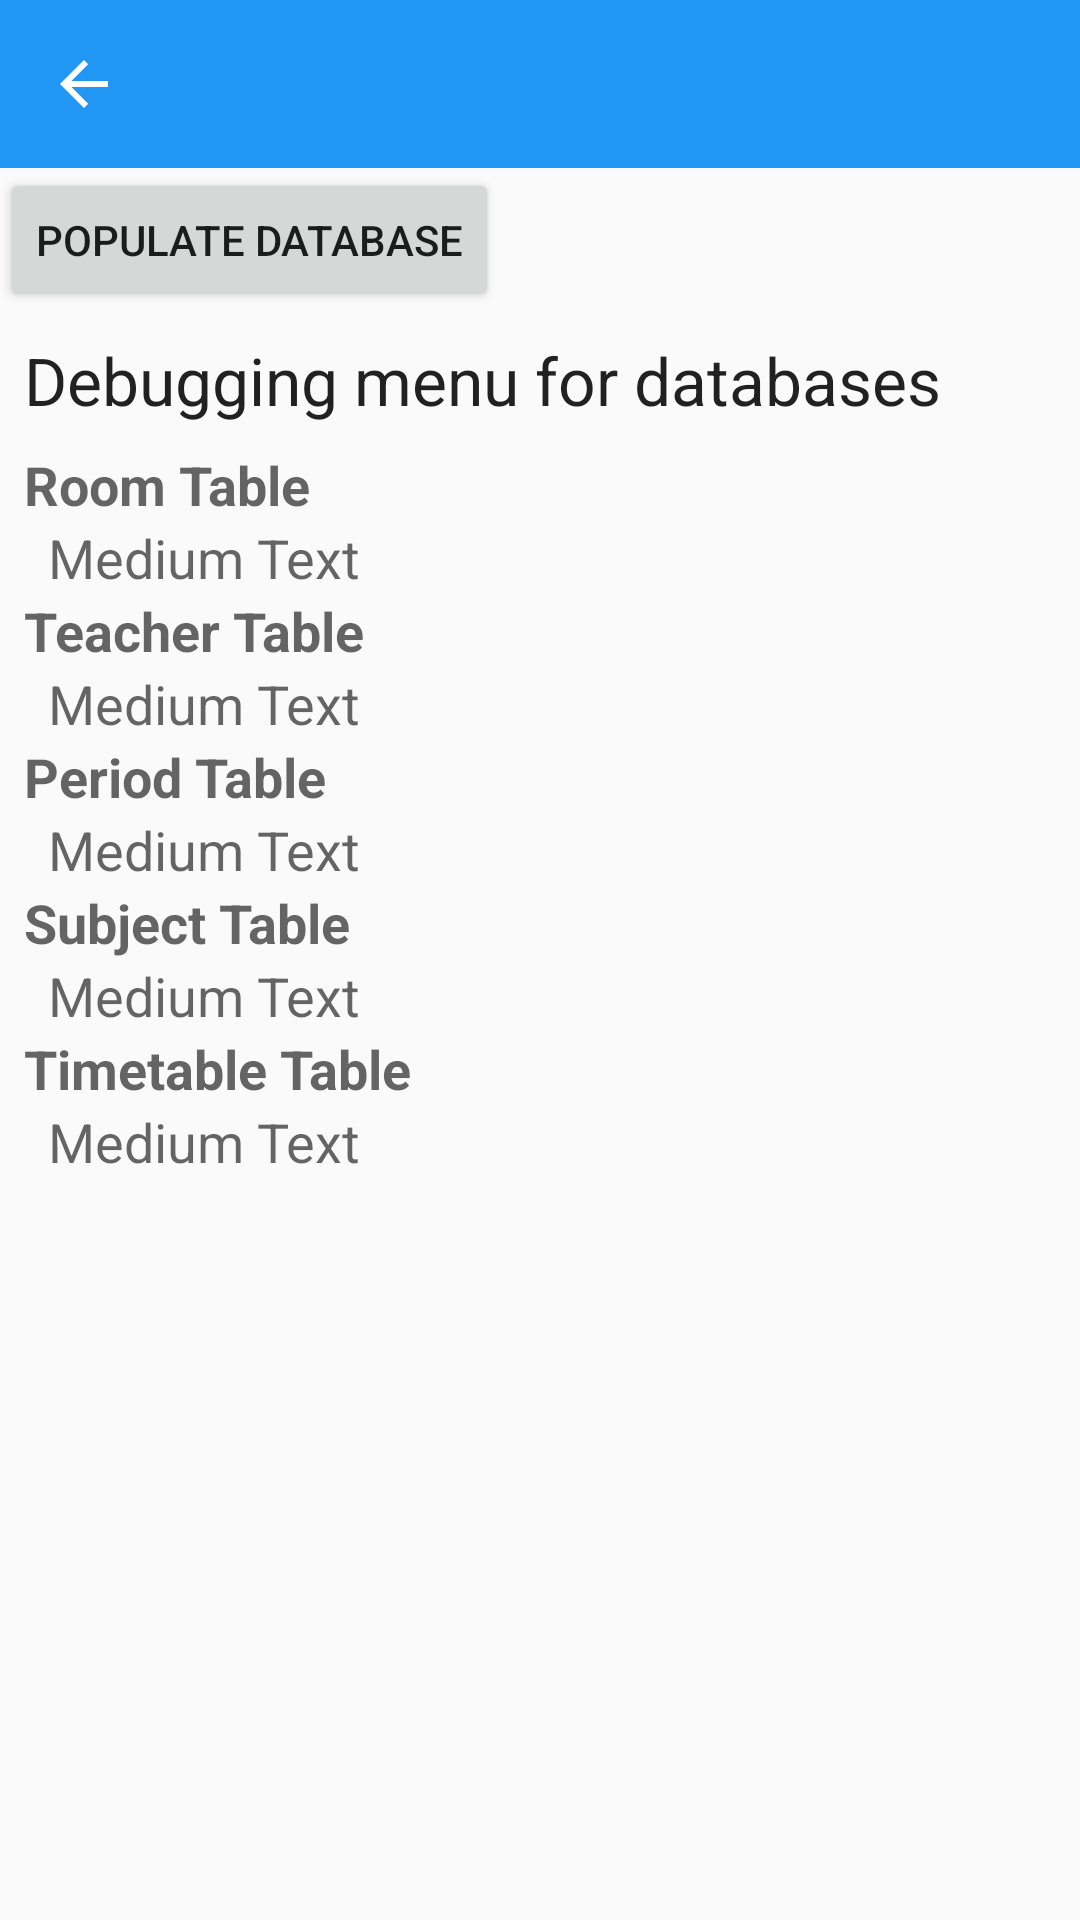

This screen was rendered from an Android layout file. Write that file and the resources it references.
<!-- AndroidManifest.xml: application theme AppTheme -->
<!-- res/layout/fragment_dev_database.xml -->
<?xml version="1.0" encoding="utf-8"?>
<LinearLayout xmlns:android="http://schemas.android.com/apk/res/android"
    android:layout_width="match_parent"
    android:layout_height="match_parent">


    <ScrollView
        android:layout_width="match_parent"
        android:layout_height="match_parent">


<LinearLayout xmlns:android="http://schemas.android.com/apk/res/android"
    android:orientation="vertical" android:layout_width="match_parent"
    android:layout_height="match_parent">

    <include layout="@layout/toolbars"/>

    <Button
        android:layout_width="wrap_content"
        android:layout_height="wrap_content"
        android:text="Populate Database"
        android:id="@+id/button" />

    <TextView
        android:layout_width="wrap_content"
        android:layout_height="wrap_content"
        android:textAppearance="?android:attr/textAppearanceLarge"
        android:text="Debugging menu for databases"
        android:id="@+id/textView2"
        android:layout_margin="8dp" />

    <TextView
        android:layout_width="wrap_content"
        android:layout_height="wrap_content"
        android:textAppearance="?android:attr/textAppearanceMedium"
        android:text="Room Table"
        android:id="@+id/textView3"
        android:layout_marginLeft="8dp"
        android:textStyle="bold" />

    <TextView
        android:layout_width="wrap_content"
        android:layout_height="wrap_content"
        android:textAppearance="?android:attr/textAppearanceMedium"
        android:text="Medium Text"
        android:id="@+id/roomLayout"
        android:layout_marginLeft="16dp" />

    <TextView
        android:layout_width="wrap_content"
        android:layout_height="wrap_content"
        android:textAppearance="?android:attr/textAppearanceMedium"
        android:text="Teacher Table"
        android:id="@+id/textView4"
        android:layout_marginLeft="8dp"
        android:textStyle="bold" />

    <TextView
        android:layout_width="wrap_content"
        android:layout_height="wrap_content"
        android:textAppearance="?android:attr/textAppearanceMedium"
        android:text="Medium Text"
        android:id="@+id/teacherLayout"
        android:layout_marginLeft="16dp" />

    <TextView
        android:layout_width="wrap_content"
        android:layout_height="wrap_content"
        android:textAppearance="?android:attr/textAppearanceMedium"
        android:text="Period Table"
        android:id="@+id/textView5"
        android:layout_marginLeft="8dp"
        android:textStyle="bold" />

    <TextView
        android:layout_width="wrap_content"
        android:layout_height="wrap_content"
        android:textAppearance="?android:attr/textAppearanceMedium"
        android:text="Medium Text"
        android:id="@+id/periodLayout"
        android:layout_marginLeft="16dp" />

    <TextView
        android:layout_width="wrap_content"
        android:layout_height="wrap_content"
        android:textAppearance="?android:attr/textAppearanceMedium"
        android:text="Subject Table"
        android:id="@+id/textView6"
        android:layout_marginLeft="8dp"
        android:textStyle="bold" />

    <TextView
        android:layout_width="wrap_content"
        android:layout_height="wrap_content"
        android:textAppearance="?android:attr/textAppearanceMedium"
        android:text="Medium Text"
        android:id="@+id/subjectLayout"
        android:layout_marginLeft="16dp" />

    <TextView
        android:layout_width="wrap_content"
        android:layout_height="wrap_content"
        android:textAppearance="?android:attr/textAppearanceMedium"
        android:text="Timetable Table"
        android:id="@+id/textView8"
        android:layout_marginLeft="8dp"
        android:textStyle="bold" />

    <TextView
        android:layout_width="wrap_content"
        android:layout_height="wrap_content"
        android:textAppearance="?android:attr/textAppearanceMedium"
        android:text="Medium Text"
        android:id="@+id/timetableLayout"
        android:layout_marginLeft="16dp" />

</LinearLayout>
        </ScrollView>
    </LinearLayout>
<!-- res/layout/toolbars.xml (included above) -->
<?xml version="1.0" encoding="utf-8"?>
<android.support.v7.widget.Toolbar
    xmlns:android="http://schemas.android.com/apk/res/android"
    xmlns:app="http://schemas.android.com/apk/res-auto"
    android:id="@+id/toolbar"
    app:theme="@style/ThemeOverlay.AppCompat.Dark.ActionBar"
    android:layout_width="match_parent"
    android:layout_height="wrap_content"
    android:minHeight="?attr/actionBarSize"
    android:background="@color/primary"
    android:layout_alignParentTop="true"
    android:layout_alignParentLeft="true"
    android:layout_alignParentStart="true"
    app:navigationIcon="?attr/homeAsUpIndicator"
    app:titleTextColor="@color/white"
    app:subtitleTextColor="@color/white"/>
<!-- resources referenced by this layout -->
<resources>
  <color name="primary">#2196F3</color>
  <color name="white">#FFF</color>
  <style name="AppTheme" parent="Theme.AppCompat.Light.NoActionBar">
  
          <item name="colorPrimary">@color/primary</item>
          <item name="colorPrimaryDark">@color/primary_dark</item>
          <item name="colorAccent">@color/accent</item>
          <item name="windowActionBar">false</item>
          <item name="windowActionModeOverlay">true</item>
      </style>
  <color name="primary_dark">#1976D2</color>
  <color name="accent">#607D8B</color>
</resources>
